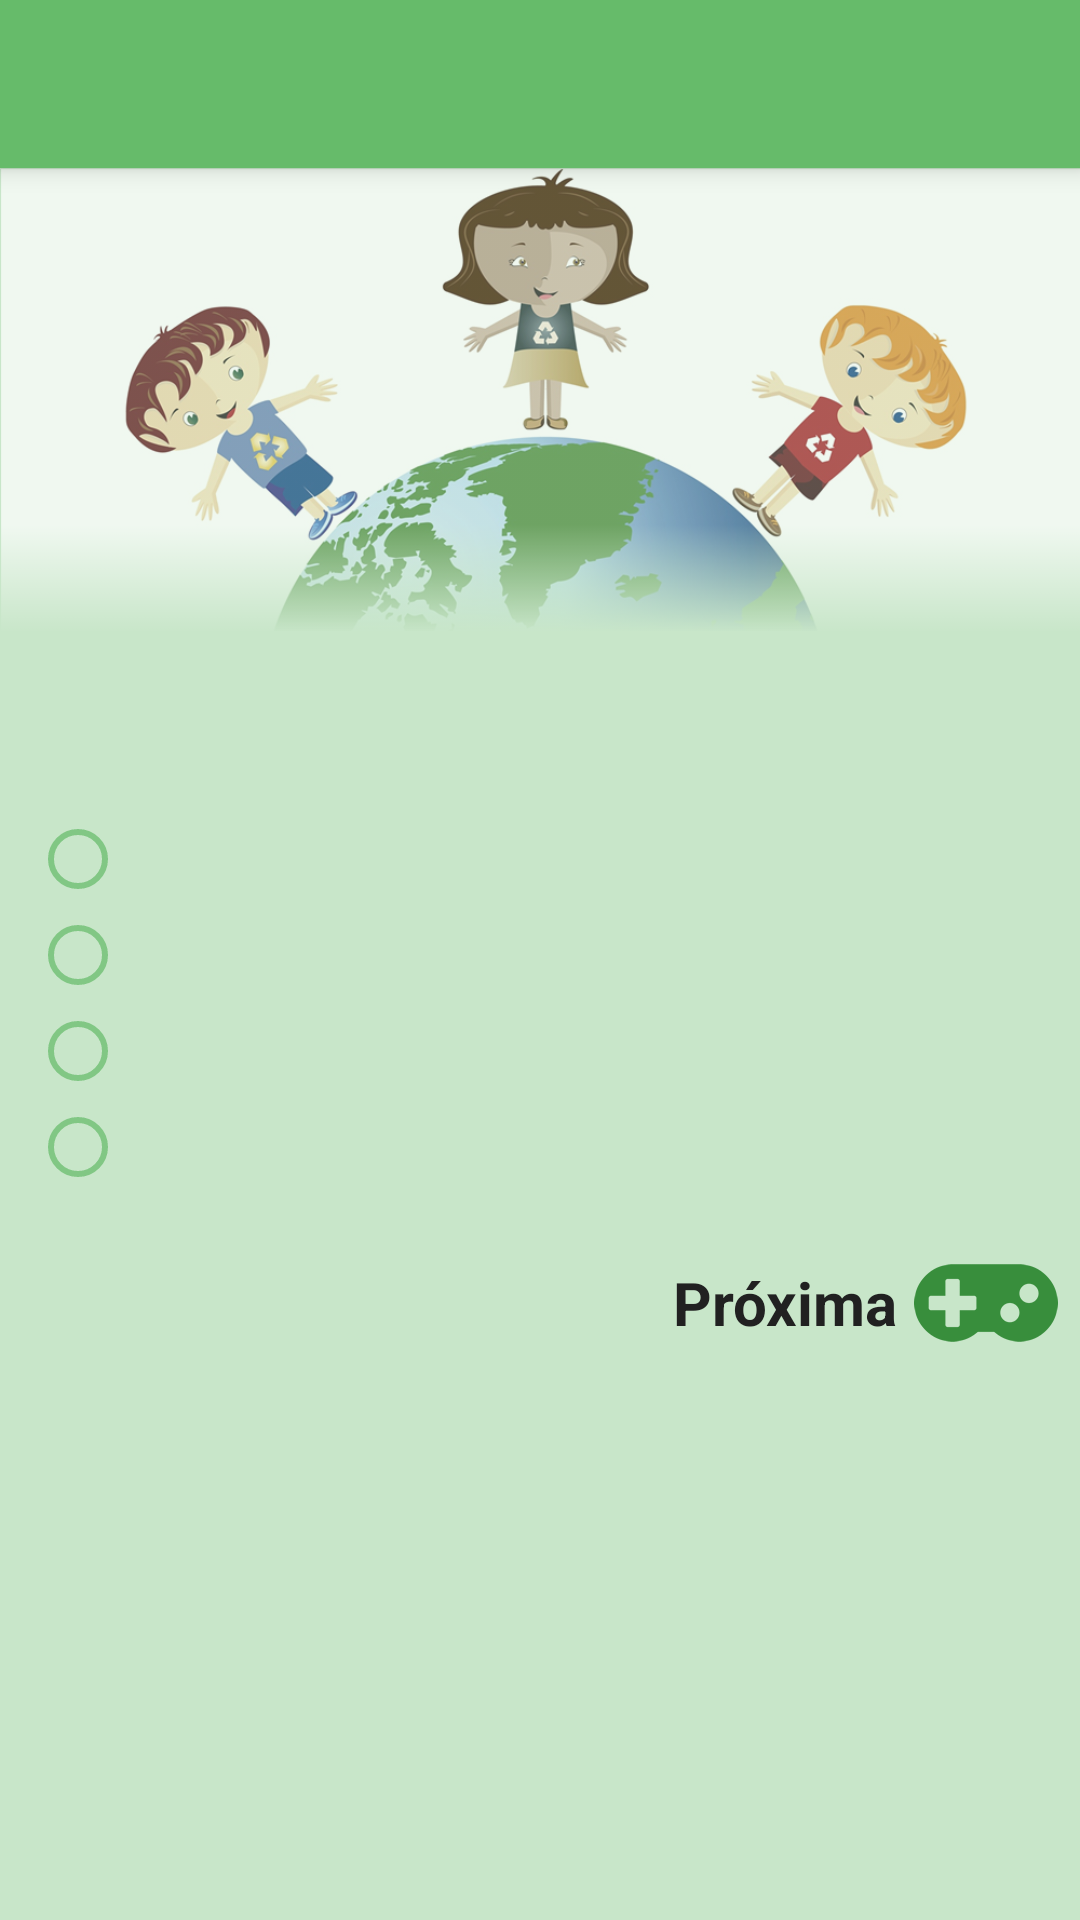

The Android layout XML behind this screen, and the referenced resources:
<!-- AndroidManifest.xml: application theme AppTheme -->
<!-- res/layout/activity_perguntas_fund_ini.xml -->
<?xml version="1.0" encoding="utf-8"?>
<LinearLayout xmlns:android="http://schemas.android.com/apk/res/android"
    android:layout_width="fill_parent"
    android:layout_height="fill_parent"
    android:background="@color/Green100"
    android:orientation="vertical">

    <include layout="@layout/app_toolbar"
        android:layout_width="match_parent"
        android:layout_height="wrap_content" />

        <RelativeLayout
        android:layout_width="match_parent"
        android:layout_height="wrap_content">

        <ImageView
            android:layout_width="wrap_content"
            android:layout_height="180dp"
            android:maxHeight="300dp"
            android:minHeight="240dp"
            android:scaleType="fitStart"
            android:id="@+id/ivwImagem"
            android:src="@drawable/ic_criancas" />

        <ImageView
            android:layout_width="48dp"
            android:layout_height="48dp"
            android:layout_centerHorizontal="true"
            android:layout_marginTop="110dp"
            android:id="@+id/ivwNum_pergunta"
            android:tint="@color/Green700" />

    </RelativeLayout>

    <ScrollView
        android:layout_width="fill_parent"
        android:layout_height="fill_parent">

        <LinearLayout
            android:layout_width="fill_parent"
            android:layout_height="fill_parent"
            android:layout_marginLeft="10dp"
            android:layout_marginRight="7dp"
            android:orientation="vertical">

            <TextView
                android:layout_width="wrap_content"
                android:layout_height="wrap_content"
                android:layout_gravity="center_horizontal"
                android:textColor="@color/BackLight"
                android:layout_marginTop="5dp"
                android:textSize="18sp"
                android:id="@+id/txtPergunta_iniciais"
                android:textStyle="bold" />

            <RadioGroup
                android:layout_width="wrap_content"
                android:layout_height="wrap_content"
                android:layout_marginTop="5dp">

                <RadioButton
                    android:layout_width="wrap_content"
                    android:layout_height="wrap_content"
                    android:id="@+id/rdbResp1_iniciais"
                    android:textColor="@color/BackLight"
                    android:textSize="16sp" />

                <RadioButton
                    android:layout_width="wrap_content"
                    android:layout_height="wrap_content"
                    android:textColor="@color/BackLight"
                    android:textSize="16sp"
                    android:id="@+id/rdbResp2_iniciais"/>

                <RadioButton
                    android:layout_width="wrap_content"
                    android:layout_height="wrap_content"
                    android:textColor="@color/BackLight"
                    android:textSize="16sp"
                    android:id="@+id/rdbResp3_iniciais"/>

                <RadioButton
                    android:layout_width="wrap_content"
                    android:layout_height="wrap_content"
                    android:textColor="@color/BackLight"
                    android:textSize="16sp"
                    android:id="@+id/rdbResp4_iniciais" />
            </RadioGroup>

            <TableRow
                android:layout_height="wrap_content"
                android:layout_width="match_parent"
                android:layout_marginTop="10dp">
                <android.widget.Space android:layout_weight="4"
                    android:layout_height="wrap_content"
                    android:layout_width="wrap_content"/>
            <TextView
                android:layout_width="0dp"
                android:layout_weight="1.5"
                android:layout_height="wrap_content"
                android:text="Próxima"
                android:layout_gravity="center_vertical"
                android:textSize="20sp"
                android:textColor="@color/BackLight"
                android:textStyle="bold"/>

            <ImageButton
                android:layout_width="0dp"
                android:layout_weight="0.9"
                android:layout_height="wrap_content"
                android:id="@+id/btnProximo_iniciais"
                style="@style/AppImageButton"
                android:src="@drawable/ic_start"/>
            </TableRow>
        </LinearLayout>
    </ScrollView>
</LinearLayout>
<!-- res/layout/app_toolbar.xml (included above) -->
<?xml version="1.0" encoding="utf-8"?>
<android.support.v7.widget.Toolbar xmlns:android="http://schemas.android.com/apk/res/android"
    android:id="@+id/toolbar"
    style="@style/appToolBar"
    android:layout_width="match_parent"
    android:layout_height="wrap_content"
    android:background="@color/Green400"
    android:minHeight="?android:attr/actionBarSize"
    android:popupTheme="@style/ThemeOverlay.AppCompat.Light"
    android:theme="@style/ThemeOverlay.AppCompat.Dark.ActionBar">
</android.support.v7.widget.Toolbar>
<!-- resources referenced by this layout -->
<resources>
  <color name="BackLight">#212121</color>
  <color name="Green100">#C8E6C9</color>
  <color name="Green400">#66BB6A</color>
  <color name="Green700">#388E3C</color>
  <!-- drawable ic_criancas: png bitmap (drawable, 230344 bytes) -->
  <!-- drawable ic_start: png bitmap (drawable-hdpi, 1538 bytes) -->
  <style name="AppImageButton" parent="Widget.AppCompat.Button">
          <item name="android:tint">@color/Green700</item>
          <item name="android:padding">2dp</item>
          <item name="android:background">?attr/selectableItemBackgroundBorderless</item>
      </style>
  <style name="appToolBar">
          <item name="windowActionBar">false</item>
          <item name="colorPrimary">@color/Green500</item>
          <item name="colorPrimaryDark">@color/Green800</item>
          <item name="colorAccent">@color/Green400</item>
          <item name="android:textColorPrimary">@color/Green50</item>
          <item name="android:textColorSecondary">@color/GreenA100</item>
          <item name="android:titleTextAppearance" tools:targetApi="lollipop">@style/textToolBar</item>
          <item name="android:elevation" tools:targetApi="lollipop">5dp</item>
      </style>
  <style name="AppTheme" parent="Theme.AppCompat.Light.NoActionBar">
          <item name="colorPrimary">@color/Green500</item>
          <item name="colorPrimaryDark">@color/Green800</item>
          <item name="colorAccent">@color/Green700</item>
          <item name="colorControlNormal">@color/Green300</item>
          <item name="colorControlHighlight">@color/Green400</item>
          <item name="android:windowActionBar">true</item>
          <item name="android:textColorPrimary">@color/BackLight</item>
          <item name="android:textColorSecondary">@color/Grey</item>
          <item name="windowNoTitle">true</item>
      </style>
  <color name="Green500">#4CAF50</color>
  <color name="Green800">#2E7D32</color>
  <color name="Green50">#E8F5E9</color>
  <color name="GreenA100">#B9F6CA</color>
  <style name="textToolBar" parent="android:style/TextAppearance.Holo.Widget.ActionBar.Menu">
          <item name="android:textColor">@color/Green50</item>
          <item name="android:textAllCaps">false</item>
          <item name="android:textSize">20sp</item>
      </style>
  <color name="Green300">#81C784</color>
  <color name="Grey">#727272</color>
</resources>
